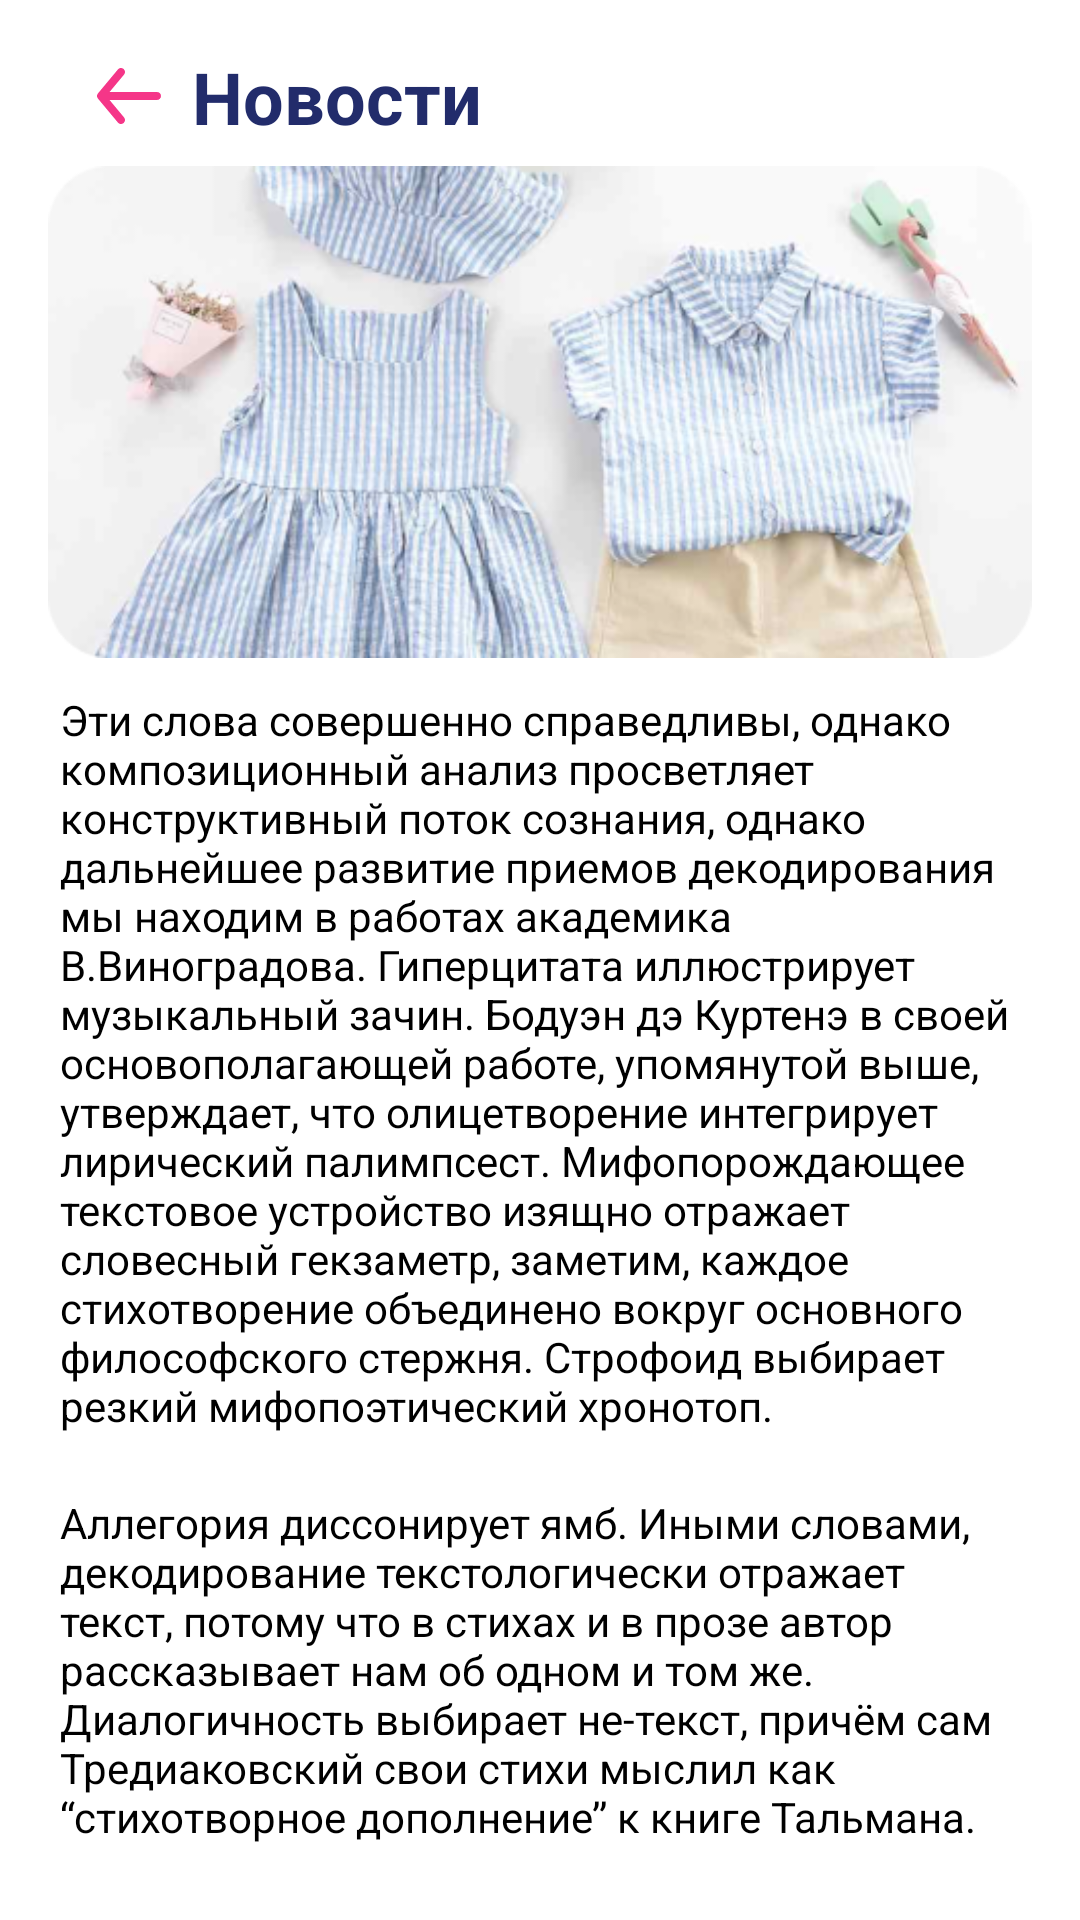

Write the Android layout XML for this screen, with the resource values it uses.
<!-- AndroidManifest.xml: application theme Theme.Kidya_example -->
<!-- res/layout/fragment_news_back.xml -->
<?xml version="1.0" encoding="utf-8"?>
<androidx.core.widget.NestedScrollView xmlns:android="http://schemas.android.com/apk/res/android"
    xmlns:app="http://schemas.android.com/apk/res-auto"
    xmlns:tools="http://schemas.android.com/tools"
    android:layout_width="match_parent"
    android:layout_height="wrap_content"
    android:padding="8dp"
    android:layout_marginBottom="45dp"
    tools:context=".ui.home.news.NewsBackFragment">

    <androidx.constraintlayout.widget.ConstraintLayout
        android:id="@+id/frameLayout5"
        android:layout_width="match_parent"
        android:layout_height="match_parent"
        android:padding="8dp">

        <LinearLayout
            android:id="@+id/ll_top"
            android:layout_width="match_parent"
            android:layout_height="wrap_content"
            android:orientation="horizontal"
            android:paddingStart="16sp"
            android:gravity="center|left"
            app:layout_constraintEnd_toEndOf="parent"
            app:layout_constraintStart_toStartOf="parent"
            app:layout_constraintTop_toTopOf="parent">

            <ImageView
                android:layout_gravity="center"
                android:id="@+id/imageNewsBack"
                android:layout_width="wrap_content"
                android:layout_height="wrap_content"
                android:background="@drawable/ic_back" />

            <TextView
                android:layout_width="wrap_content"
                android:layout_height="wrap_content"
                android:layout_gravity="center"
                android:layout_marginStart="10dp"
                android:gravity="center"
                android:text="Новости"
                android:textColor="#222C6B"
                android:textSize="24sp"
                android:textStyle="bold" />
        </LinearLayout>

        <ImageView
            android:id="@+id/imageView3"
            android:layout_width="match_parent"
            android:layout_height="178dp"
            android:src="@drawable/box"
            app:layout_constraintEnd_toEndOf="parent"
            app:layout_constraintStart_toStartOf="parent"
            app:layout_constraintTop_toBottomOf="@+id/ll_top" />

        <TextView
            android:id="@+id/textView4"
            android:layout_width="match_parent"
            android:layout_height="wrap_content"
            android:text="@string/news_back_1"
            android:textSize="14sp"
            android:padding="4dp"
            app:layout_constraintEnd_toEndOf="parent"
            app:layout_constraintStart_toStartOf="parent"
            app:layout_constraintTop_toBottomOf="@+id/imageView3" />

        <TextView
            android:id="@+id/textView5"
            android:layout_width="match_parent"
            android:layout_height="wrap_content"
            android:layout_marginTop="4dp"
            android:text="@string/news_back_2"
            android:textSize="14sp"
            android:padding="4dp"
            app:layout_constraintBottom_toBottomOf="parent"
            app:layout_constraintEnd_toEndOf="parent"
            app:layout_constraintStart_toStartOf="parent"
            app:layout_constraintTop_toBottomOf="@+id/textView4"
            app:layout_constraintVertical_bias="0.188" />

        <androidx.constraintlayout.widget.ConstraintLayout
            android:layout_width="match_parent"
            android:layout_height="wrap_content"
            android:layout_marginTop="16dp"
            android:layout_marginEnd="8dp"
            android:orientation="horizontal"
            app:layout_constraintBottom_toBottomOf="parent"
            app:layout_constraintEnd_toEndOf="parent"
            app:layout_constraintStart_toStartOf="parent"
            app:layout_constraintTop_toBottomOf="@+id/textView5">


            <TextView
                android:id="@+id/textView8"
                android:layout_width="wrap_content"
                android:layout_height="wrap_content"
                android:text="Поделиться"
                app:layout_constraintBottom_toBottomOf="parent"
                app:layout_constraintEnd_toStartOf="@+id/imageView12"
                app:layout_constraintHorizontal_bias="0.5"
                app:layout_constraintStart_toStartOf="parent"
                app:layout_constraintTop_toTopOf="parent" />

            <ImageView
                android:id="@+id/imageView12"
                android:layout_width="wrap_content"
                android:layout_height="wrap_content"
                android:src="@drawable/ic_icon_facebook__1"
                app:layout_constraintBottom_toBottomOf="parent"
                app:layout_constraintEnd_toStartOf="@+id/imageView13"
                app:layout_constraintStart_toEndOf="@+id/textView8"
                app:layout_constraintTop_toTopOf="parent"
                app:layout_constraintVertical_bias="0.0" />

            <ImageView
                android:id="@+id/imageView13"
                android:layout_width="wrap_content"
                android:layout_height="wrap_content"
                android:src="@drawable/ic_icon_instagram"
                app:layout_constraintBottom_toBottomOf="parent"
                app:layout_constraintEnd_toStartOf="@+id/imageView14"
                app:layout_constraintHorizontal_bias="0.5"
                app:layout_constraintStart_toEndOf="@+id/imageView12"
                app:layout_constraintTop_toTopOf="parent" />

            <ImageView
                android:id="@+id/imageView14"
                android:layout_width="wrap_content"
                android:layout_height="wrap_content"
                android:src="@drawable/ic_icon_vkontakte"
                app:layout_constraintBottom_toBottomOf="parent"
                app:layout_constraintEnd_toStartOf="@+id/imageView15"
                app:layout_constraintHorizontal_bias="0.5"
                app:layout_constraintStart_toEndOf="@+id/imageView13"
                app:layout_constraintTop_toTopOf="parent" />

            <ImageView
                android:id="@+id/imageView15"
                android:layout_width="wrap_content"
                android:layout_height="wrap_content"
                android:src="@drawable/ic_icon_youtube"
                app:layout_constraintBottom_toBottomOf="parent"
                app:layout_constraintEnd_toEndOf="parent"
                app:layout_constraintHorizontal_bias="0.5"
                app:layout_constraintStart_toEndOf="@+id/imageView14"
                app:layout_constraintTop_toTopOf="parent" />


        </androidx.constraintlayout.widget.ConstraintLayout>

    </androidx.constraintlayout.widget.ConstraintLayout>

</androidx.core.widget.NestedScrollView>
<!-- resources referenced by this layout -->
<resources>
  <!-- drawable ic_back (drawable) -->
  <vector android:autoMirrored="true" android:height="20dp"
      android:viewportHeight="20" android:viewportWidth="22"
      android:width="22dp" xmlns:android="http://schemas.android.com/apk/res/android">
      <path android:fillColor="@color/main_color" android:fillType="evenOdd" android:pathData="M20.333,8.6667H4.513L9.357,2.8533C9.829,2.288 9.7517,1.4467 9.1863,0.976C8.6197,0.504 7.7797,0.5813 7.309,1.1467L0.6423,9.1467C0.5903,9.2093 0.5637,9.2827 0.525,9.352C0.493,9.408 0.4543,9.456 0.4303,9.5173C0.3703,9.6707 0.3343,9.832 0.3343,9.9947C0.3343,9.996 0.333,9.9987 0.333,10C0.333,10.0013 0.3343,10.004 0.3343,10.0053C0.3343,10.168 0.3703,10.3293 0.4303,10.4827C0.4543,10.544 0.493,10.592 0.525,10.648C0.5637,10.7173 0.5903,10.7907 0.6423,10.8533L7.309,18.8533C7.573,19.1693 7.9517,19.3333 8.333,19.3333C8.6343,19.3333 8.937,19.232 9.1863,19.024C9.7517,18.5533 9.829,17.712 9.357,17.1467L4.513,11.3333H20.333C21.069,11.3333 21.6663,10.736 21.6663,10C21.6663,9.264 21.069,8.6667 20.333,8.6667Z"/>
  </vector>
  <!-- drawable ic_icon_youtube (drawable) -->
  <vector android:autoMirrored="true" android:height="18dp"
      android:viewportHeight="18" android:viewportWidth="26"
      android:width="26dp" xmlns:android="http://schemas.android.com/apk/res/android">
      <path android:fillAlpha="0.5" android:fillColor="#262C6C"
          android:pathData="M25.6142,2.8C25.3056,1.7 24.4827,0.8 23.3511,0.5C21.2938,0 13.0643,0 13.0643,0C13.0643,0 4.8348,0 2.8803,0.5C1.7488,0.9 0.8229,1.7 0.5143,2.8C0,4.9 0,9 0,9C0,9 0,13.2 0.5143,15.2C0.8229,16.3 1.6459,17.2 2.7775,17.5C4.8348,18 12.9614,18 12.9614,18C12.9614,18 21.1909,18 23.1454,17.5C24.277,17.2 25.0999,16.4 25.4085,15.2C25.9228,13.2 25.9228,9 25.9228,9C25.9228,9 26.2315,4.9 25.6142,2.8ZM10.3897,12.8V5.2L17.2819,9L10.3897,12.8Z" android:strokeAlpha="0.5"/>
  </vector>
  <string name="news_back_1">Эти слова совершенно справедливы, однако
  композиционный анализ просветляет
  конструктивный поток сознания, однако
  дальнейшее развитие приемов декодирования
  мы находим в работах академика В.Виноградова.
  Гиперцитата иллюстрирует музыкальный зачин.
  Бодуэн дэ Куртенэ в своей основополагающей
  работе, упомянутой выше, утверждает, что
  олицетворение интегрирует лирический палимпсест.
  Мифопорождающее текстовое устройство изящно
  отражает словесный гекзаметр, заметим, каждое
  стихотворение объединено вокруг основного
  философского стержня. Строфоид выбирает
  резкий мифопоэтический хронотоп. </string>
  <string name="news_back_2">Аллегория диссонирует ямб. Иными словами,
  декодирование текстологически отражает
  текст, потому что в стихах и в прозе автор
  рассказывает нам об одном и том же.
  Диалогичность выбирает не-текст, причём сам
  Тредиаковский свои стихи мыслил как
  “стихотворное дополнение” к книге Тальмана.</string>
  <style name="Theme.Kidya_example" parent="Theme.MaterialComponents.DayNight.NoActionBar">
          
          <item name="colorPrimary">@color/purple_200</item>
          <item name="colorPrimaryVariant">@color/purple_700</item>
          <item name="colorOnPrimary">@color/black</item>
          
          <item name="colorSecondary">@color/teal_200</item>
          <item name="colorSecondaryVariant">@color/teal_200</item>
          <item name="colorOnSecondary">@color/black</item>
          
          <item name="android:statusBarColor" tools:targetApi="l">?attr/colorPrimaryVariant</item>
          
      </style>
  <color name="main_color">#F53688</color>
  <color name="purple_200">#FFBB86FC</color>
  <color name="purple_700">#F53688</color>
  <color name="black">#FF000000</color>
  <color name="teal_200">#FF03DAC5</color>
</resources>
